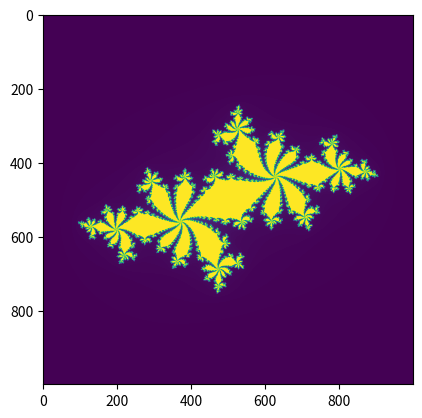

Reproduce this figure in Python.
import time
import numpy as np
import matplotlib.pyplot as plt

# Area of complex space to investigate
x1, x2, y1, y2 = -1.8, 1.8, -1.8, 1.8
c_real, c_imag = -0.62772, -.42193

if 'line_profiler' not in dir() and 'profile' not in dir():
    def profile(func):
        return func


@profile
def calculate_z_serial_purepython(maxiter, x, y):
    """Calculate output list using Julia update rule"""
    output = []

    for ycoord in y:
        for xcoord in x:
            z = complex(xcoord, ycoord)
            c = complex(c_real, c_imag)
            n = 0

            while abs(z) < 2 and n < maxiter:
                z = z*z + c
                n += 1

            output.append(n)

    return output


def calc_pure_python(desired_width, max_iterations):
    """Create a list of complex coordinates (zs) and complex parameters (cs), build Julia set"""
    x_step  = (x2 - x1) / desired_width
    y_step  = (y1 - y2) / desired_width

    x = []
    y = []

    ycoord = y2
    while ycoord > y1:
        y.append(ycoord)
        ycoord += y_step

    xcoord = x1
    while xcoord < x2:
        x.append(xcoord)
        xcoord += x_step

    start_time = time.time()
    result = calculate_z_serial_purepython(max_iterations, x, y)
    end_time = time.time()
    secs = end_time - start_time
    print(f'Took {secs:0.2f} seconds')

    result = np.array(result).reshape((desired_width, desired_width))
    plt.imshow(result)
    plt.show()


if __name__ == '__main__':
    calc_pure_python(1000, 300)
